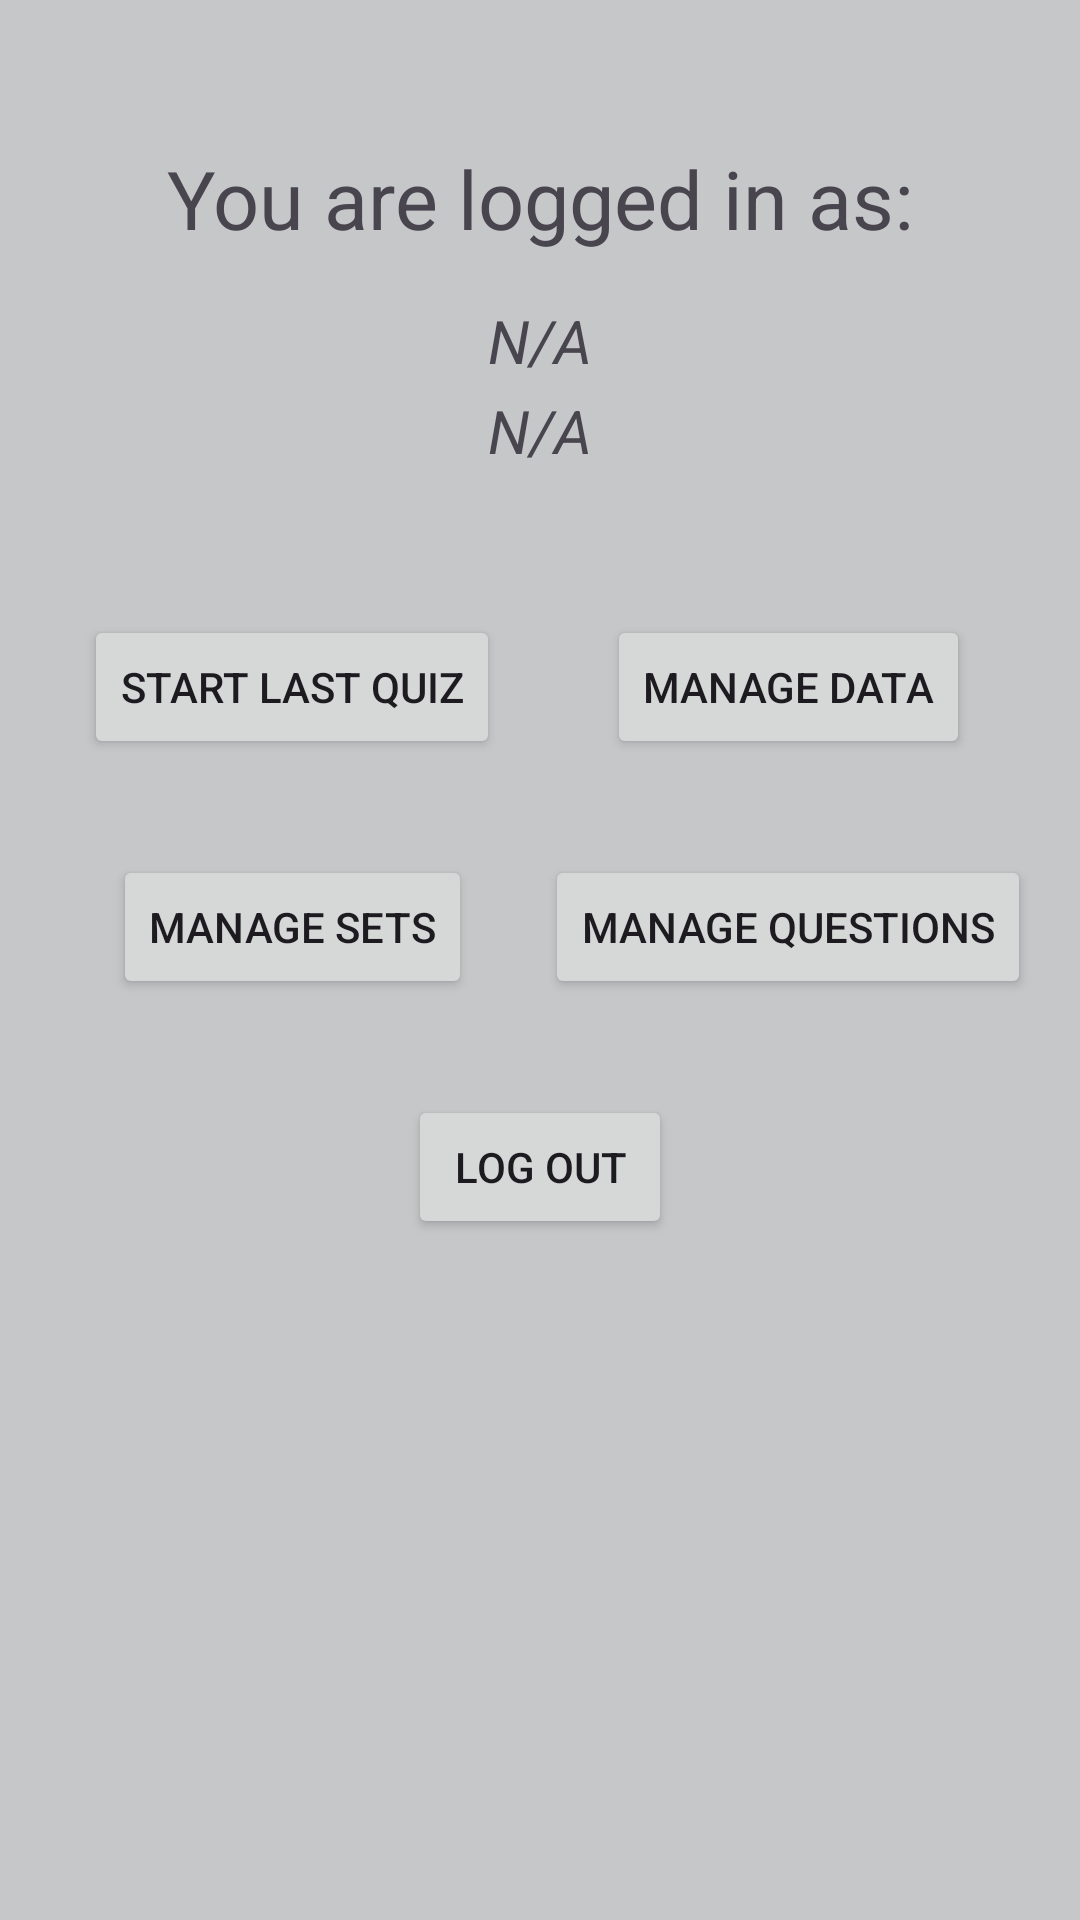

Android layout source for this screen:
<!-- AndroidManifest.xml: application theme Theme.QuizApp -->
<!-- res/layout/fragment_logged_in.xml -->
<?xml version="1.0" encoding="utf-8"?>
<androidx.constraintlayout.widget.ConstraintLayout xmlns:android="http://schemas.android.com/apk/res/android"
    xmlns:app="http://schemas.android.com/apk/res-auto"
    xmlns:tools="http://schemas.android.com/tools"
    android:layout_width="match_parent"
    android:layout_height="match_parent"
    android:background="@color/material_dynamic_neutral80"
    tools:context=".ui.logged_in.LoggedInFragment"
    tools:ignore="Overdraw">

    <TextView
        android:id="@+id/logged_in_welcome"
        android:layout_width="wrap_content"
        android:layout_height="wrap_content"
        android:layout_marginTop="@dimen/fab_margin"
        android:text="@string/logged_in_welcome"
        android:textSize="@dimen/font_size_welcome"
        app:layout_constraintEnd_toEndOf="parent"
        app:layout_constraintStart_toStartOf="parent"
        app:layout_constraintTop_toTopOf="parent" />

    <TextView
        android:id="@+id/textView12"
        android:layout_width="wrap_content"
        android:layout_height="wrap_content"
        android:layout_marginTop="@dimen/top_margin"
        android:text="@string/to_be_done"
        android:textAlignment="center"
        android:textSize="@dimen/small_text_font_size"
        android:textStyle="italic"
        app:layout_constraintEnd_toEndOf="parent"
        app:layout_constraintStart_toStartOf="parent"
        app:layout_constraintTop_toBottomOf="@+id/logged_in_welcome" />

    <Button
        android:id="@+id/button_start_quiz"
        android:layout_width="wrap_content"
        android:layout_height="wrap_content"
        android:layout_marginStart="@dimen/medium_margin"
        android:layout_marginTop="@dimen/fab_margin"
        android:text="@string/start_last_quiz"
        app:layout_constraintEnd_toStartOf="@+id/textView12"
        app:layout_constraintStart_toStartOf="parent"
        app:layout_constraintTop_toBottomOf="@+id/last_set_text" />

    <Button
        android:id="@+id/button_log_out"
        android:layout_width="wrap_content"
        android:layout_height="wrap_content"
        android:layout_marginTop="@dimen/medium_margin"
        android:text="@string/log_out_text"
        app:layout_constraintEnd_toEndOf="parent"
        app:layout_constraintStart_toStartOf="parent"
        app:layout_constraintTop_toBottomOf="@+id/button_modify_questions" />

    <Button
        android:id="@+id/button_change_sets"
        android:layout_width="wrap_content"
        android:layout_height="wrap_content"
        android:layout_marginStart="@dimen/medium_margin"
        android:layout_marginTop="@dimen/medium_margin"
        android:text="@string/modify_sets_text"
        app:layout_constraintEnd_toStartOf="@+id/textView12"
        app:layout_constraintStart_toStartOf="parent"
        app:layout_constraintTop_toBottomOf="@+id/button_start_quiz" />

    <Button
        android:id="@+id/button_modify_questions"
        android:layout_width="wrap_content"
        android:layout_height="wrap_content"
        android:layout_marginTop="@dimen/medium_margin"
        android:layout_marginEnd="@dimen/medium_margin"
        android:text="@string/manage_questions_text"
        app:layout_constraintEnd_toEndOf="parent"
        app:layout_constraintStart_toEndOf="@+id/textView12"
        app:layout_constraintTop_toBottomOf="@+id/button_modify_data" />

    <Button
        android:id="@+id/button_modify_data"
        android:layout_width="wrap_content"
        android:layout_height="wrap_content"
        android:layout_marginTop="@dimen/fab_margin"
        android:layout_marginEnd="@dimen/medium_margin"
        android:text="@string/manage_data"
        app:layout_constraintEnd_toEndOf="parent"
        app:layout_constraintStart_toEndOf="@+id/last_set_text"
        app:layout_constraintTop_toBottomOf="@+id/last_set_text" />

    <TextView
        android:id="@+id/last_set_text"
        android:layout_width="wrap_content"
        android:layout_height="wrap_content"
        android:layout_marginTop="@dimen/small_margin"
        android:text="@string/to_be_done"
        android:textSize="@dimen/small_text_font_size"
        android:textStyle="italic"
        app:layout_constraintEnd_toEndOf="parent"
        app:layout_constraintStart_toStartOf="parent"
        app:layout_constraintTop_toBottomOf="@+id/textView12" />
</androidx.constraintlayout.widget.ConstraintLayout>
<!-- resources referenced by this layout -->
<resources>
  <dimen name="fab_margin">48dp</dimen>
  <dimen name="font_size_welcome">27sp</dimen>
  <dimen name="medium_margin">32dp</dimen>
  <dimen name="small_margin">3dp</dimen>
  <dimen name="small_text_font_size">20sp</dimen>
  <dimen name="top_margin">16dp</dimen>
  <string name="log_out_text">Log out</string>
  <string name="logged_in_welcome">You are logged in as:</string>
  <string name="manage_data">Manage data</string>
  <string name="manage_questions_text">Manage questions</string>
  <string name="modify_sets_text">Manage sets</string>
  <string name="start_last_quiz">Start last quiz</string>
  <string name="to_be_done" translatable="false">N/A</string>
  <style name="Theme.QuizApp" parent="Base.Theme.QuizApp" />
  <style name="Base.Theme.QuizApp" parent="Theme.Material3.DayNight.NoActionBar">
          
          
      </style>
</resources>
